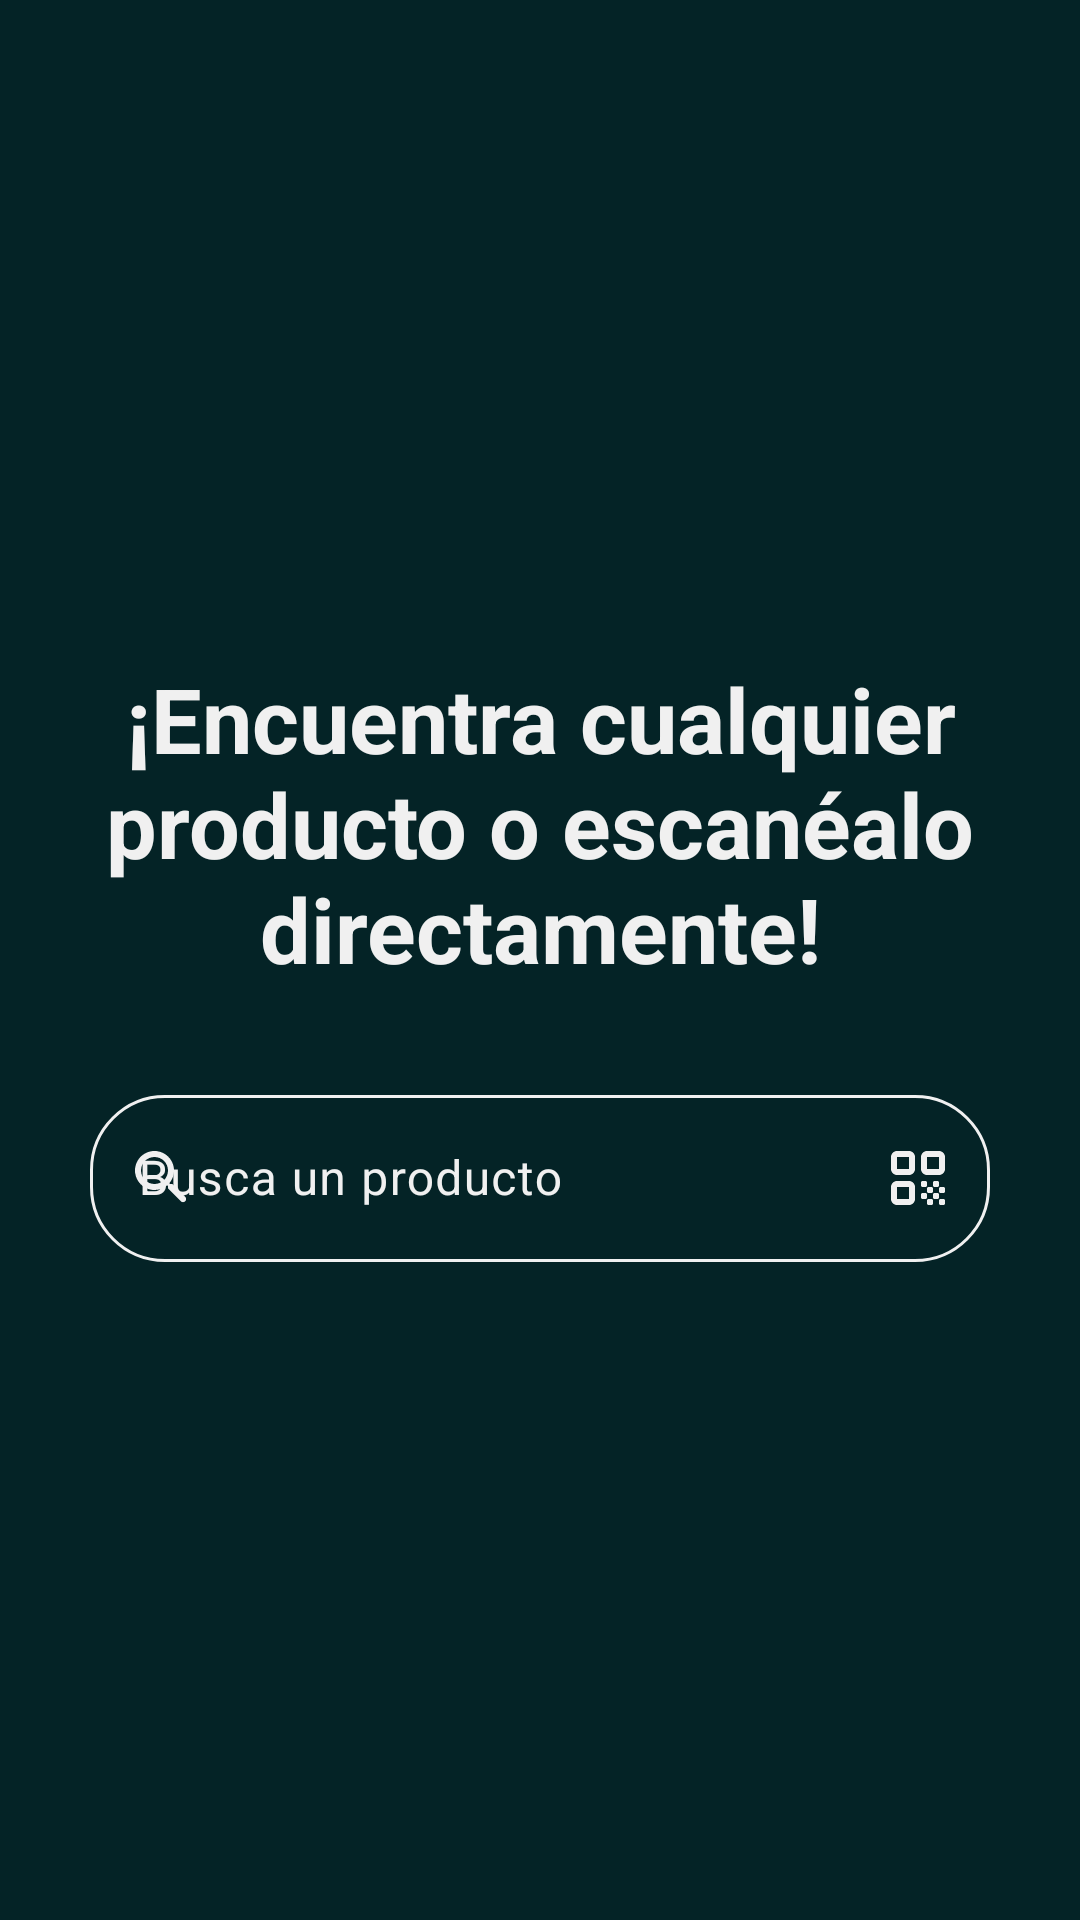

Reconstruct the res/layout file that produces this screen, plus the resources it refers to.
<!-- AndroidManifest.xml: application theme Theme.Foodyscans -->
<!-- res/layout/fragment_explore.xml -->
<?xml version="1.0" encoding="utf-8"?>
<LinearLayout xmlns:android="http://schemas.android.com/apk/res/android"
    xmlns:tools="http://schemas.android.com/tools"
    android:layout_width="match_parent"
    android:layout_height="match_parent"
    xmlns:app="http://schemas.android.com/apk/res-auto"
    tools:context=".fragments.ExploreFragment"
    android:orientation="vertical"
    android:background="@color/dark_green_1"
    android:gravity="center">

    <TextView
        android:id="@+id/title_text"
        android:layout_width="wrap_content"
        android:layout_height="wrap_content"
        android:text="¡Encuentra cualquier producto o escanéalo directamente!"
        android:textColor="@color/almost_white"
        android:textStyle="bold"
        android:textSize="30dp"
        android:textAlignment="center"
        android:layout_marginStart="30dp"
        android:layout_marginEnd="30dp"/>

    <com.google.android.material.textfield.TextInputLayout
        android:id="@+id/search_bar"
        android:layout_width="match_parent"
        android:layout_height="wrap_content"
        app:boxStrokeColor="@color/box_stroke_color"
        app:hintTextColor="@color/almost_white"
        app:startIconTint="@color/almost_white"
        app:startIconDrawable="@drawable/round_search_24"
        app:endIconMode="custom"
        app:endIconTint="@color/almost_white"
        app:endIconDrawable="@drawable/round_qr_code_24"
        app:boxCornerRadiusTopEnd="25dp"
        app:boxCornerRadiusBottomEnd="25dp"
        app:boxCornerRadiusBottomStart="25dp"
        app:boxCornerRadiusTopStart="25dp"
        android:layout_marginStart="30dp"
        android:layout_marginEnd="30dp"
        android:layout_marginTop="30dp"
        android:textColorHint="@color/almost_white">

        <com.google.android.material.textfield.TextInputEditText
            android:id="@+id/search_text"
            android:layout_width="match_parent"
            android:layout_height="wrap_content"
            android:imeOptions="actionDone"
            android:hint="Busca un producto"
            android:inputType="text"
            android:textColor="@color/white"
            android:gravity="center_vertical"/>

    </com.google.android.material.textfield.TextInputLayout>

    <androidx.cardview.widget.CardView
        android:id="@+id/scanned_product"
        android:layout_width="match_parent"
        android:layout_height="wrap_content"
        android:backgroundTint="@color/dark_green_5"
        android:layout_marginStart="30dp"
        android:layout_marginEnd="30dp"
        android:layout_marginTop="20dp"
        app:cardCornerRadius="20dp"
        android:visibility="gone">

        <LinearLayout
            android:layout_width="match_parent"
            android:layout_height="match_parent"
            android:orientation="horizontal"
            android:gravity="center_vertical">

            <ImageView
                android:id="@+id/scanned_image"
                android:layout_width="80dp"
                android:layout_height="80dp"
                android:layout_marginStart="20dp"
                android:layout_marginTop="10dp"
                android:layout_marginBottom="10dp"/>

            <LinearLayout
                android:layout_width="wrap_content"
                android:layout_height="wrap_content"
                android:orientation="vertical"
                android:layout_marginStart="20dp">

                <TextView
                    android:id="@+id/scanned_name"
                    android:layout_width="wrap_content"
                    android:layout_height="wrap_content"
                    android:text="Galletas Relieve"
                    android:textColor="@color/almost_white"
                    android:textSize="15sp"/>

                <TextView
                    android:id="@+id/scanned_brand"
                    android:layout_width="wrap_content"
                    android:layout_height="wrap_content"
                    android:text="Hacendado"
                    android:textColor="@color/almost_white"
                    android:textSize="12sp"/>

                <TextView
                    android:id="@+id/scanned_quantity"
                    android:layout_width="wrap_content"
                    android:layout_height="wrap_content"
                    android:text="300 gr"
                    android:textColor="@color/almost_white"
                    android:textSize="12sp"/>

            </LinearLayout>

        </LinearLayout>

    </androidx.cardview.widget.CardView>

    <TextView
        android:id="@+id/similar_products_text"
        android:layout_width="wrap_content"
        android:layout_height="wrap_content"
        android:text="Productos similares"
        android:textColor="@color/almost_white"
        android:textSize="15sp"
        android:layout_marginTop="10dp"
        android:visibility="gone"/>

    <androidx.core.widget.NestedScrollView
        android:id="@+id/scroll"
        android:layout_width="match_parent"
        android:layout_height="wrap_content"
        android:layout_marginTop="10dp"
        android:visibility="gone">

        <LinearLayout
            android:layout_width="match_parent"
            android:layout_height="wrap_content"
            android:orientation="vertical">

            <androidx.recyclerview.widget.RecyclerView
                android:id="@+id/products_recycler"
                android:layout_width="match_parent"
                android:layout_height="match_parent"
                tools:listitem="@layout/product_item"
                tools:itemCount="4"
                android:layout_marginStart="10dp"
                android:layout_marginEnd="10dp"/>

            <com.google.android.material.button.MaterialButton
                android:id="@+id/load_more_button"
                android:layout_width="250dp"
                android:layout_height="40dp"
                android:text="CARGAR MÁS PRODUCTOS"
                android:textColor="@color/almost_white"
                android:backgroundTint="@color/dark_green_5"
                android:layout_gravity="center"
                android:layout_marginBottom="20dp"
                android:layout_marginTop="10dp"/>

        </LinearLayout>

    </androidx.core.widget.NestedScrollView>

</LinearLayout>
<!-- res/layout/product_item.xml (included above) -->
<?xml version="1.0" encoding="utf-8"?>
<androidx.cardview.widget.CardView xmlns:android="http://schemas.android.com/apk/res/android"
    android:id="@+id/card"
    android:layout_width="160dp"
    android:layout_height="230dp"
    xmlns:app="http://schemas.android.com/apk/res-auto"
    app:cardCornerRadius="20dp"
    android:backgroundTint="@color/dark_green_5"
    android:layout_gravity="center"
    android:layout_marginStart="10dp"
    android:layout_marginEnd="10dp"
    android:layout_marginBottom="10dp">

    <LinearLayout
        android:layout_width="match_parent"
        android:layout_height="match_parent"
        android:orientation="vertical">

        <androidx.cardview.widget.CardView
            android:layout_width="wrap_content"
            android:layout_height="wrap_content"
            android:layout_margin="10dp"
            app:cardCornerRadius="15dp"
            android:backgroundTint="@color/almost_white">

            <ImageView
                android:id="@+id/image"
                android:layout_width="145dp"
                android:layout_height="145dp"
                android:layout_gravity="center"/>

        </androidx.cardview.widget.CardView>

        <TextView
            android:id="@+id/name"
            android:layout_width="wrap_content"
            android:layout_height="wrap_content"
            android:text=""
            android:maxLines="1"
            android:ellipsize="end"
            android:textColor="@color/almost_white"
            android:textSize="15sp"
            android:layout_marginStart="10dp"
            android:layout_marginEnd="5dp"/>

        <TextView
            android:id="@+id/brand"
            android:layout_width="wrap_content"
            android:layout_height="wrap_content"
            android:text=""
            android:textColor="@color/almost_white"
            android:textSize="12sp"
            android:layout_marginStart="15dp"
            android:maxLines="1"
            android:ellipsize="end"/>

        <TextView
            android:id="@+id/quantity"
            android:layout_width="wrap_content"
            android:layout_height="wrap_content"
            android:text=""
            android:textColor="@color/almost_white"
            android:textSize="12sp"
            android:layout_marginStart="15dp"
            android:layout_marginBottom="5dp"
            android:maxLines="1"
            android:ellipsize="end"/>

        <LinearLayout
            android:id="@+id/apt_indicator"
            android:layout_width="match_parent"
            android:layout_height="10dp"
            android:orientation="horizontal" />

    </LinearLayout>

</androidx.cardview.widget.CardView>
<!-- resources referenced by this layout -->
<resources>
  <color name="almost_white">#f0f0f0</color>
  <color name="dark_green_1">#042326</color>
  <color name="dark_green_5">#107361</color>
  <color name="white">#FFFFFFFF</color>
  <!-- drawable round_qr_code_24: vector/xml drawable (drawable, 2393 chars, omitted) -->
  <!-- drawable round_search_24 (drawable) -->
  <vector xmlns:android="http://schemas.android.com/apk/res/android" android:height="24dp" android:tint="#1D7373" android:viewportHeight="24" android:viewportWidth="24" android:width="24dp">
        
      <path android:fillColor="@android:color/white" android:pathData="M15.5,14h-0.79l-0.28,-0.27c1.2,-1.4 1.82,-3.31 1.48,-5.34 -0.47,-2.78 -2.79,-5 -5.59,-5.34 -4.23,-0.52 -7.79,3.04 -7.27,7.27 0.34,2.8 2.56,5.12 5.34,5.59 2.03,0.34 3.94,-0.28 5.34,-1.48l0.27,0.28v0.79l4.25,4.25c0.41,0.41 1.08,0.41 1.49,0 0.41,-0.41 0.41,-1.08 0,-1.49L15.5,14zM9.5,14C7.01,14 5,11.99 5,9.5S7.01,5 9.5,5 14,7.01 14,9.5 11.99,14 9.5,14z"/>
      
  </vector>
  <style name="Theme.Foodyscans" parent="Base.Theme.Foodyscans" />
  <style name="Base.Theme.Foodyscans" parent="Theme.Material3.DayNight.NoActionBar">
          
          
      </style>
</resources>
